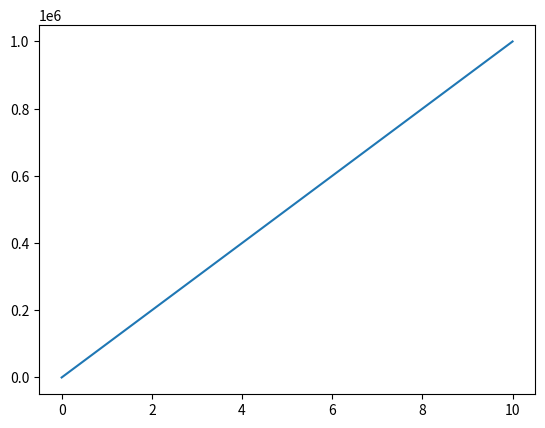

Python code for this plot:
import matplotlib.pyplot as plt
import numpy as np

x = np.linspace(0, 10, 100)
y = np.linspace(0, 1e6, 100)

plt.plot(x, y)
# plt.gca().yaxis.set_major_formatter(plt.ScalarFormatter(useMathText=True))
# plt.ticklabel_format(style='sci', axis='y', scilimits=(0,0))
plt.show()
